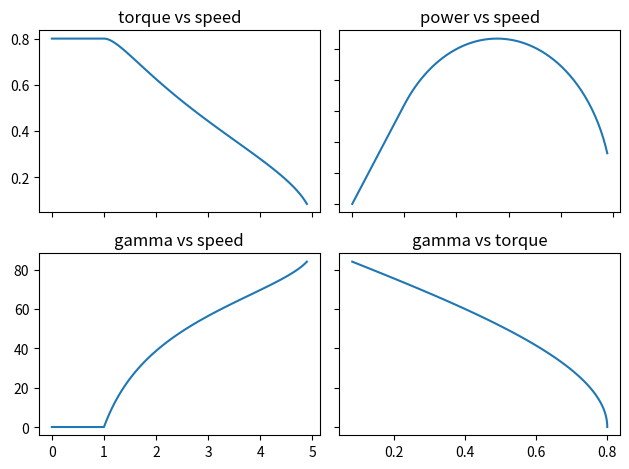

This figure's Python source:
# AUTOGENERATED! DO NOT EDIT! File to edit: 01_electricmachinepu.ipynb (unless otherwise specified).

__all__ = ['spm', 'M1']

# Cell
import numpy as np
import matplotlib.pyplot as plt


# Cell
class spm():
    def __init__(self, lpu):
        self.lpu = lpu
        self.phi_m = np.sqrt(1-lpu**2)
        self.speed = []
        self.torque = []
        self.voltage = []
        self.current = []
        self.gamma = []
        self.power = []

    def motorprofile(self, gamma_limit = 85):
        gamma_deg = 0
        # constant torque region
        for o in np.arange(0,1.1,0.1):
            gamma = gamma_deg*np.pi/180
            v = o * np.sqrt( (self.phi_m - np.sin(gamma))**2 + (self.lpu * np.cos(gamma))**2 )
            t = self.phi_m * np.cos(gamma)
            p = t*o
            self.speed.append(o)
            self.voltage.append(v)
            self.gamma.append(gamma)
            self.torque.append(t)
            self.power.append(p)
        # constant power region
        for gamma_deg in range(1,85):
            gamma = gamma_deg*np.pi/180
            o = 1/np.sqrt( (self.phi_m - np.sin(gamma))**2 + (self.lpu * np.cos(gamma))**2 )
            t = self.phi_m * np.cos(gamma)
            p = t*o
            self.speed.append(o)
            self.voltage.append(v)
            self.gamma.append(gamma_deg)
            self.torque.append(t)
            self.power.append(p)

    def plot_profile(self):
        fig, axs = plt.subplots(2, 2)
        axs[0,0].plot(self.speed, self.torque)
        axs[0,0].set_title('torque vs speed')
        axs[0,1].plot(self.speed, self.power)
        axs[0,1].set_title('power vs speed')
        axs[1,0].plot(self.speed, self.gamma)
        axs[1,0].set_title('gamma vs speed')
        axs[1,1].plot(self.torque, self.gamma)
        axs[1,1].set_title('gamma vs torque')

        # Hide x labels and tick labels for top plots and y ticks for right plots.
        for ax in axs.flat:
            ax.label_outer()

        plt.tight_layout()
        plt.show()


# Cell
M1 = spm(0.6)
M1.motorprofile()
M1.plot_profile()
